Run: headless pygame with SDL's dummy video driver; simulated clock (each Clock.tick advances the game by its frame time, no real sleeping); random seed 0; keys injected as events and as key.get_pressed() state; mouse plan: one left click at the window centre at the start of phase 2, then a move to the lower-right quarter at the start of phase 3.
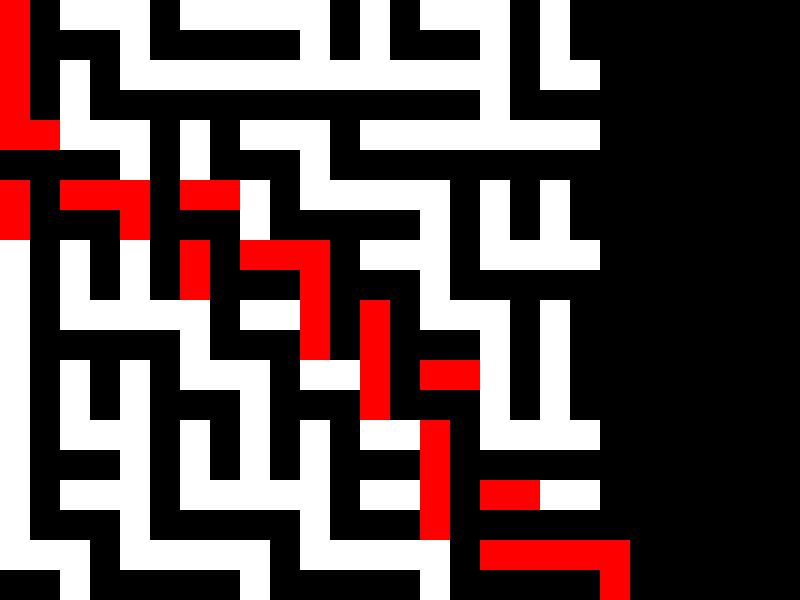
Frame 1 of 4 · flips 1–60 · no input
Frame 2 of 4 · flips 61–180 · clicked the window centre · tapped SPACE, RETURN · held RIGHT (→), D · screen unchanged from frame 1, image omitted
Frame 3 of 4 · flips 181–300 · moved the mouse to the lower-right quarter · held DOWN (↓), S · screen unchanged from frame 2, image omitted
Frame 4 of 4 · flips 301–420 · held LEFT (←), A, UP (↑), W · screen unchanged from frame 3, image omitted

The pygame program that drew these frames:

import random
import time

import pygame


def start_riddle():
    pygame.init()
    screen = pygame.display.set_mode((800, 600))
    task_solved = False
    flag_exit = False
    rectangles = pygame.sprite.Group()

    class WhatIsIt(pygame.sprite.Sprite):
        def __init__(self, x=0, y=0, position='horizontal', position_number=0):
            super(WhatIsIt, self).__init__(rectangles)
            self.position = position
            self.position_number = position_number
            self.size = [30, 60]  # this is not real size this is dx dy
            self.rect = pygame.Rect(x, y, self.size[0], self.size[1])
            self.image = pygame.Surface(self.size, pygame.SRCALPHA, 32)
            if self.position_number in (0, 1, 2, 3, 13, 23, 33, 34, 44, 54, 55, 65, 66, 76, 77, 78, 88, 89, 99):
                self.color = 'red'
            else:
                self.color = 'white'
            pygame.draw.rect(self.image, self.color, (0, 0, self.size[0], self.size[1]))

            if position != 'vertical':
                self.update(self.rect, ignore=True)

        def update(self, pos_click=None, ignore=False, **kwargs):
            if pos_click and self.near(pos_click, self.rect):
                if not ignore:
                    if self.position == 'horizontal':
                        self.position = 'vertical'
                    else:
                        self.position = 'horizontal'
                x, y, w, h = self.rect
                self.rect = pygame.Rect(x, y, h, w)
                self.image = pygame.Surface((h, w), pygame.SRCALPHA, 32)
                pygame.draw.rect(self.image, self.color, (0, 0, h, w))

        @staticmethod
        def near(point, coords):
            if (coords[0] <= point[0] <= coords[0] + coords[2]) and (coords[1] <= point[1] <= coords[1] + coords[3]):
                return True
            return False

    def correct_pos(pos, num):
        d = {0: 'vertical',
             1: 'vertical',
             2: 'vertical',
             3: 'horizontal',
             13: 'horizontal',
             23: 'horizontal',
             33: 'vertical',
             34: 'horizontal',
             44: 'horizontal',
             54: 'vertical',
             55: 'horizontal',
             65: 'vertical',
             66: 'horizontal',
             76: 'vertical',
             77: 'vertical',
             78: 'horizontal',
             88: 'vertical',
             89: 'horizontal',
             99: 'horizontal'}

        if num in d.keys():
            return pos == d[num]
        return True

    count = 0
    for i in range(10):
        for j in range(10):
            rectangles.add(WhatIsIt(i * 30 + 30 * i, j * 60, position=random.choice(['horizontal', 'vertical']),
                                    position_number=count))
            count += 1

    count = 0
    t = time.time()
    while not task_solved:
        if abs(t - time.time()) > 30:
            return 1
        screen.fill('black')
        something_like_exit = pygame.Rect(600, 540, 30, 70)
        pygame.draw.rect(screen, 'red', something_like_exit)
        if flag_exit:
            break
        for event in pygame.event.get():
            if event.type == pygame.QUIT:
                flag_exit = True
            if event.type == pygame.MOUSEBUTTONDOWN:
                rectangles.update(pos_click=event.pos)
                count = 0
                for i in rectangles:
                    if correct_pos(i.position, i.position_number):
                        count += 1
                    else:
                        break
        if count == 100:
            return 0
        pygame.display.set_caption(str(round(30 - abs(t - time.time()))))
        rectangles.draw(screen)
        pygame.display.flip()


if __name__ == '__main__':
    start_riddle()
